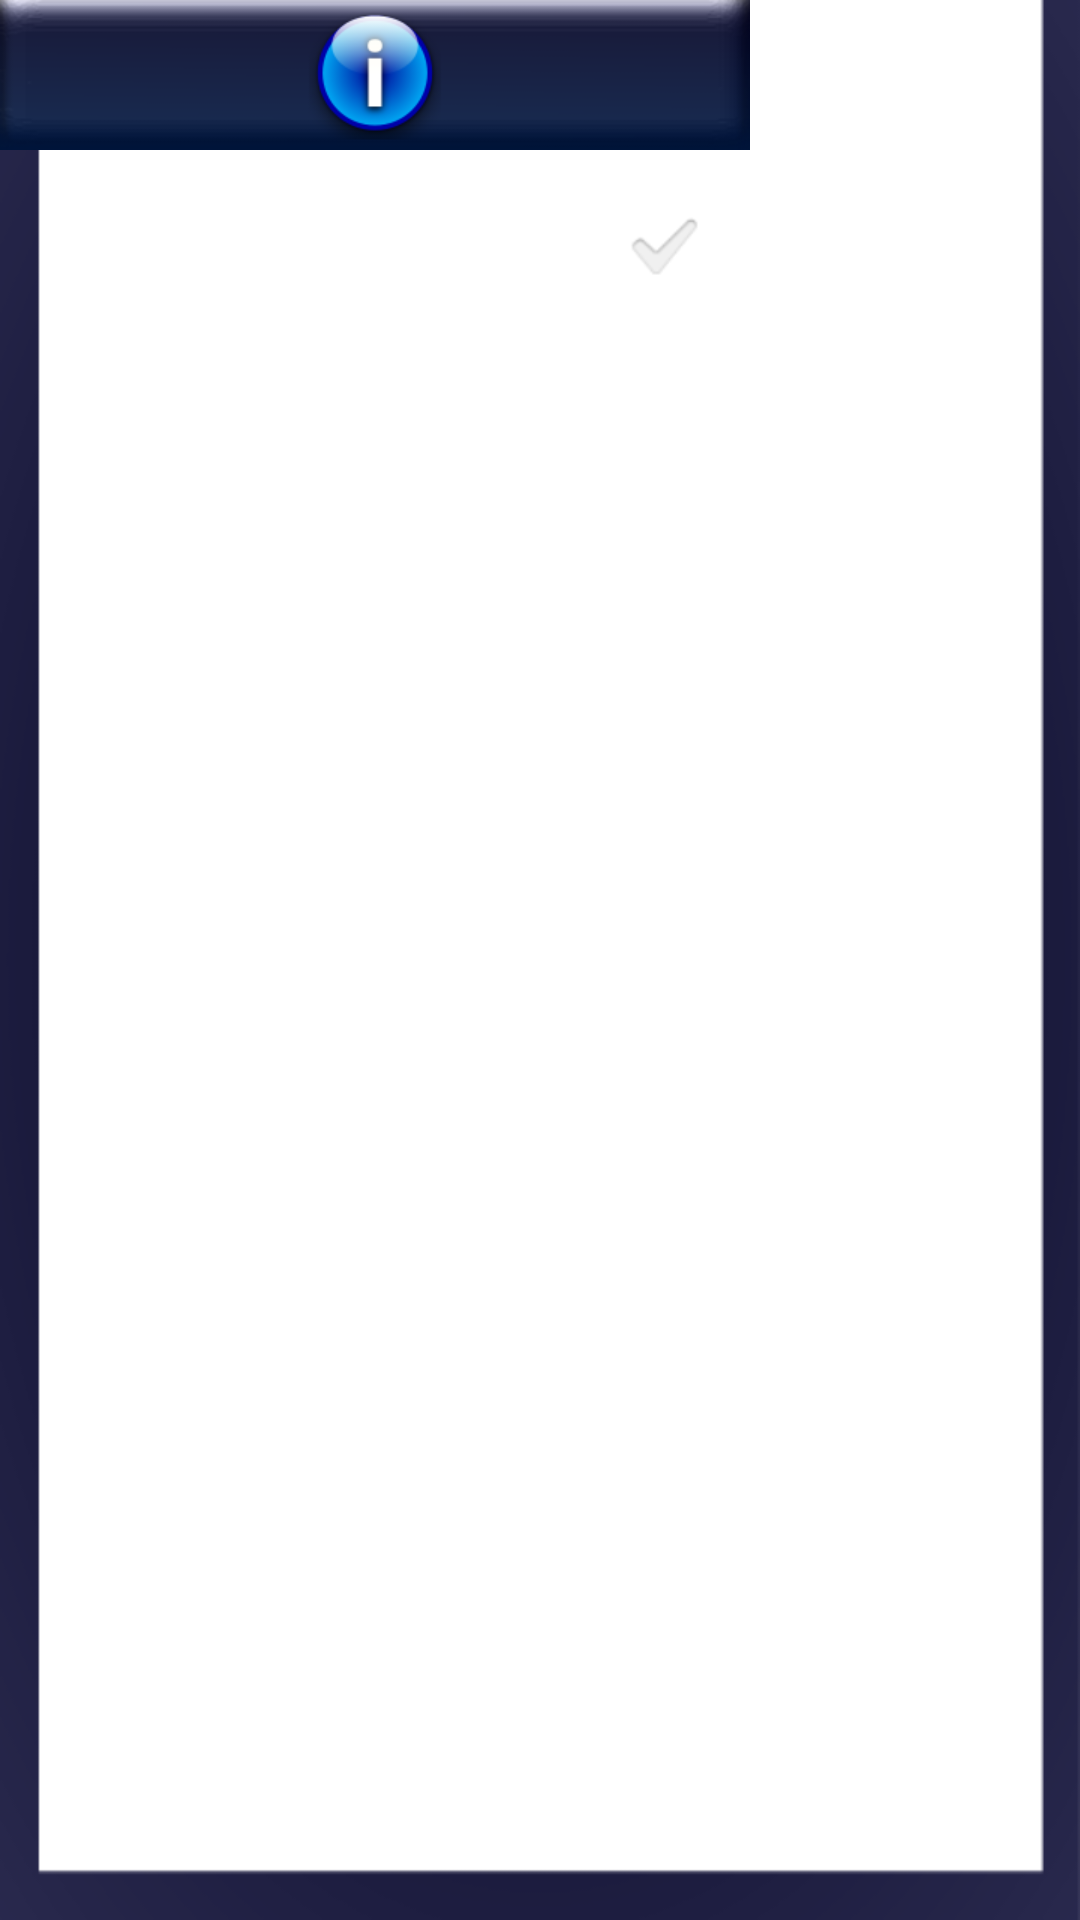

Here is an Android app screen rendered from its layout file. Give the layout XML and the strings, colors and styles it references.
<!-- AndroidManifest.xml: fallback theme Theme.MaterialComponents.DayNight.NoActionBar -->
<!-- res/layout/gridlayout.xml -->
<?xml version="1.0" encoding="utf-8"?>

<FrameLayout xmlns:android="http://schemas.android.com/apk/res/android"
    android:layout_width="wrap_content"
    android:layout_height="wrap_content"
    android:tag="unselected"
     >

	<ImageView
	    android:id="@+id/inventory_item_background"
	    android:layout_width="match_parent"
	    android:layout_height="match_parent"
	    android:scaleType="fitXY"
	    android:src="@drawable/unselected" />

	<LinearLayout
	    xmlns:android="http://schemas.android.com/apk/res/android"
	    android:id="@+id/inventory_grid_lin_layout"
	    android:layout_width="wrap_content"
	    android:layout_height="wrap_content"
	    android:orientation="vertical"
	    android:tag="unselected" >

	    <ImageView
	        android:id="@+id/info_button"
	        android:layout_width="250dp"
	        android:layout_height="50dp"
	        android:layout_gravity="center_horizontal"
	        android:background="@drawable/info"
	        android:paddingRight="10dp"
	        android:scaleType="center" />

	    <ImageView
	        android:id="@+id/image"
	        android:layout_width="fill_parent"
	        android:layout_height="wrap_content"
	        android:adjustViewBounds="true"
	        android:paddingLeft="15dp"
	        android:paddingRight="15dp"
	        android:paddingTop="8dp" />

	    <CheckedTextView
	        android:id="@+id/checkedText"
	        android:layout_width="fill_parent"
	        android:layout_height="wrap_content"
	        android:checkMark="?android:attr/textCheckMark"
	        android:checked="false"
	        android:paddingLeft="15dp"
	        android:paddingRight="15dp"
	        android:textColor="#FFFFFF"
	        android:textSize="18dp" />

	</LinearLayout>

    </FrameLayout>
<!-- resources referenced by this layout -->
<resources>
  <!-- drawable info: png bitmap (drawable-xhdpi, 13577 bytes) -->
  <!-- drawable unselected: png bitmap (drawable-xhdpi, 7318 bytes) -->
</resources>
